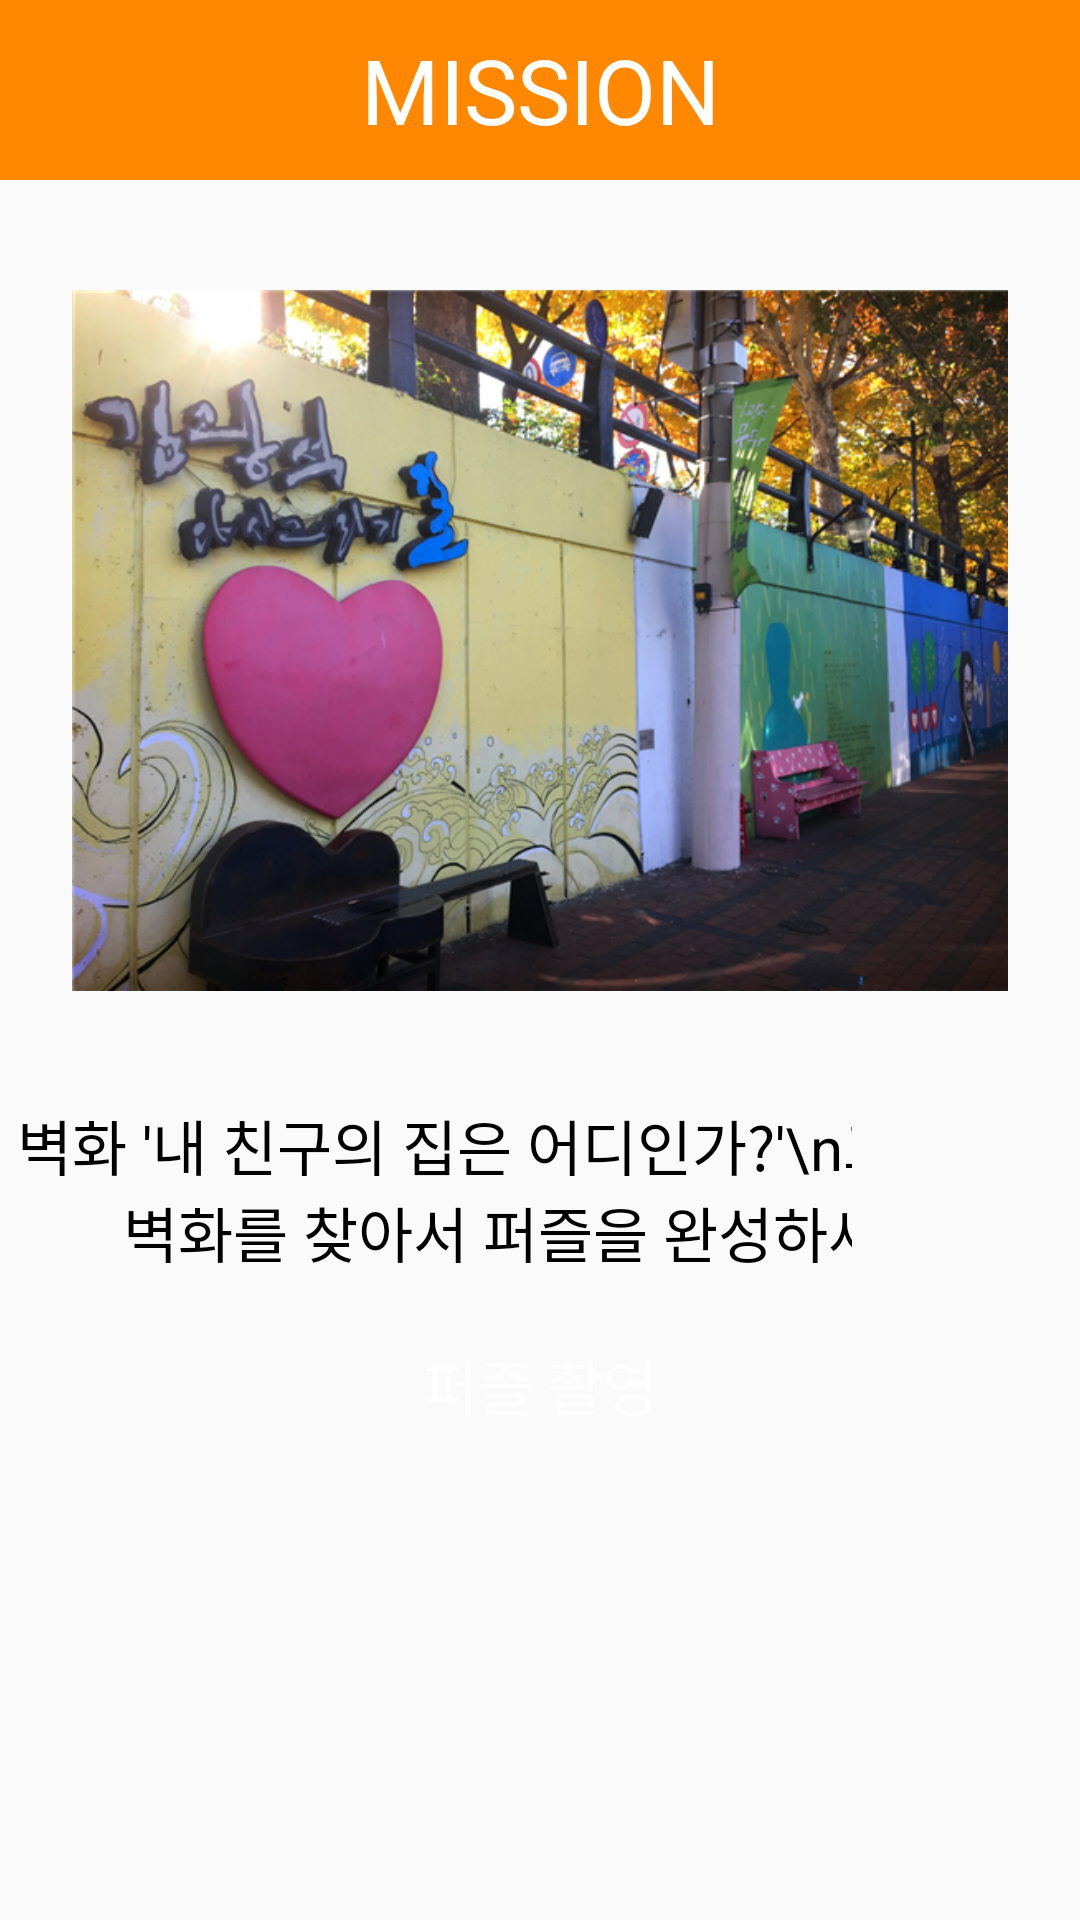

Layout XML and referenced resources for this Android screen:
<!-- AndroidManifest.xml: application theme AppTheme -->
<!-- res/layout/activity_puzzle.xml -->
<?xml version="1.0" encoding="utf-8"?>
<LinearLayout xmlns:android="http://schemas.android.com/apk/res/android"
    xmlns:app="http://schemas.android.com/apk/res-auto"
    xmlns:tools="http://schemas.android.com/tools"
    android:layout_width="match_parent"
    android:layout_height="match_parent"
    tools:context=".shot"
    android:orientation="vertical">


    <TextView
        android:id="@+id/textView1"
        android:layout_width="fill_parent"
        android:layout_height="60dp"
        android:textSize="30dp"
        android:textColor="#ffffff"
        android:background="#ff8800"
        android:text="MISSION"
        android:gravity="center"
        />

    <ImageView
        android:id="@+id/imageView1"
        android:layout_width="312dp"
        android:layout_height="179dp"
        android:layout_gravity="center"
        android:layout_weight="1"
        app:srcCompat="@drawable/shot_photo" />


    <FrameLayout
        android:layout_width="fill_parent"
        android:layout_height="wrap_content"
        android:layout_weight="0.1">

        <TextView
            android:id="@+id/textView2"
            android:layout_width="match_parent"
            android:layout_height="wrap_content"
            android:layout_weight="0.1"
            android:gravity="center"
            android:text="벽화 '내 친구의 집은 어디인가?'\n그림속의 벽화를 찾아서 퍼즐을 완성하세요!"
            android:textColor="#000000"
            android:textSize="20dp" />

        <ImageButton
            android:id="@+id/imageButton1"
            android:layout_width="76dp"
            android:layout_height="match_parent"
            android:layout_gravity="right"
            android:layout_weight="0.1"
            android:background="#fafafa"
            app:srcCompat="@drawable/hint"/>

    </FrameLayout>


    <Button
        android:id="@+id/button1"
        android:layout_width="match_parent"
        android:layout_height="wrap_content"
        android:background="@drawable/botton"
        android:text="퍼즐 촬영"
        android:textColor="#FFFFFF"
        android:textSize="20dp"
        android:onClick="onImageFromCameraClick"/>

    <Space
        android:layout_width="match_parent"
        android:layout_height="wrap_content"
        android:layout_weight="1.2"/>

</LinearLayout>
<!-- resources referenced by this layout -->
<resources>
  <!-- drawable shot_photo: png bitmap (drawable, 416213 bytes) -->
  <style name="AppTheme" parent="Theme.AppCompat.Light.DarkActionBar">
          
          <item name="colorPrimary">@color/colorPrimary</item>
          <item name="colorPrimaryDark">@color/colorPrimaryDark</item>
          <item name="colorAccent">@color/colorAccent</item>
      </style>
  <!-- not gathered from this repository: default colours our renderer supplied (Android Studio template values) -->
  <color name="colorPrimary">#FF6200EE</color>
  <color name="colorPrimaryDark">#FF3700B3</color>
  <color name="colorAccent">#FF03DAC5</color>
</resources>
